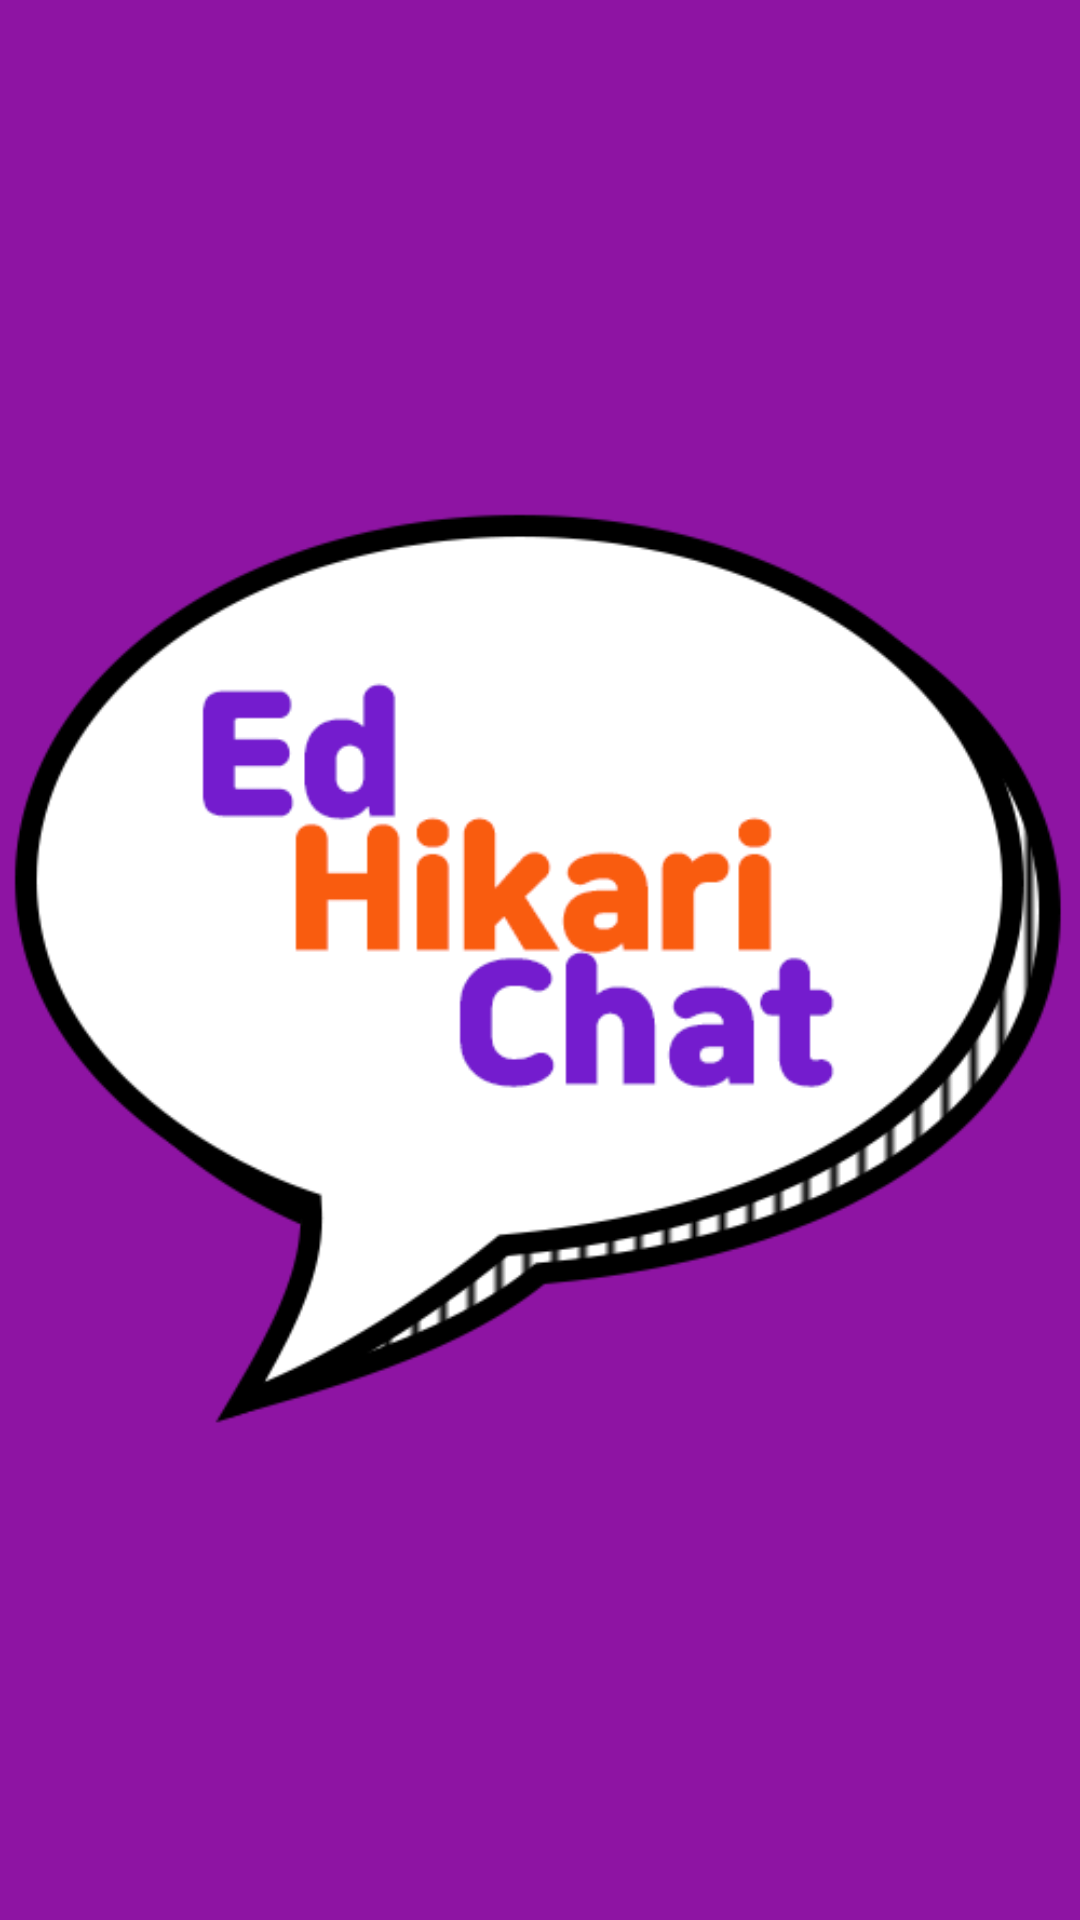

This screen was rendered from an Android layout file. Write that file and the resources it references.
<!-- AndroidManifest.xml: application theme AppTheme -->
<!-- res/layout/activity_splash.xml -->
<?xml version="1.0" encoding="utf-8"?>
<LinearLayout xmlns:android="http://schemas.android.com/apk/res/android"
    xmlns:app="http://schemas.android.com/apk/res-auto"
    xmlns:tools="http://schemas.android.com/tools"
    android:layout_width="match_parent"
    android:layout_height="match_parent"
    android:background="#8E14A3"
    android:layout_gravity="center"
    android:orientation="vertical"
    tools:context=".SplashActivity">
    <ImageView
        android:id="@+id/splash"
        android:layout_width="match_parent"
        android:layout_height="match_parent"
        android:src="@drawable/img2"/>


</LinearLayout>
<!-- resources referenced by this layout -->
<resources>
  <!-- drawable img2: png bitmap (drawable, 30419 bytes) -->
  <style name="AppTheme" parent="Theme.AppCompat.Light.DarkActionBar">
          
          <item name="colorPrimary">@color/colorPrimary</item>
          <item name="colorPrimaryDark">@color/colorPrimaryDark</item>
          <item name="colorAccent">@color/colorAccent</item>
      </style>
  <!-- not gathered from this repository: default colours our renderer supplied (Android Studio template values) -->
  <color name="colorPrimary">#FF6200EE</color>
  <color name="colorPrimaryDark">#FF3700B3</color>
  <color name="colorAccent">#FF03DAC5</color>
</resources>
